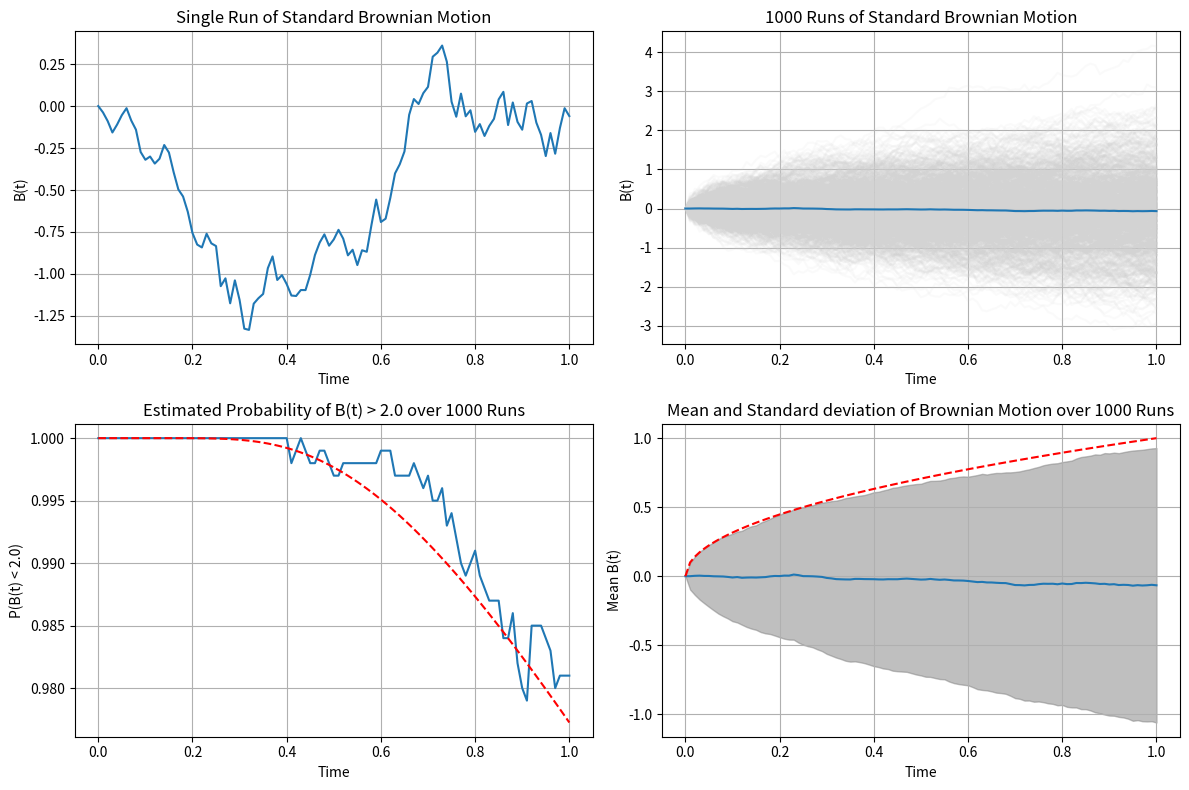

The script that saved this image:
import matplotlib.pyplot as plt
import numpy as np


def main():
    delta_t = 1e-2
    T = 1.0
    num_steps = int(T / delta_t) + 1
    drift = 0.0  # No drift for standard Brownian motion

    fig, ((ax1, ax2), (ax3, ax4)) = plt.subplots(2, 2, figsize=(12, 8))

    # Generate standard Brownian motion
    time = np.linspace(0, delta_t * (num_steps - 1), num_steps)
    B_t = perform_single_run(delta_t, num_steps, drift)
    plot_single_run(fig, ax1, time, B_t)

    multiple_runs = 1000
    all_B_t = np.zeros((multiple_runs, num_steps))
    for run in range(multiple_runs):
        all_B_t[run] = perform_single_run(delta_t, num_steps, drift)

    # Plot mean and all single runs in ax2 in light gray
    for run in range(multiple_runs):
        ax2.plot(time, all_B_t[run], color='lightgray', alpha=0.1)
    mean_B_t = np.mean(all_B_t, axis=0)
    ax2.plot(time, mean_B_t, label=f"Mean of {multiple_runs} runs")
    ax2.set_title(f"{multiple_runs} Runs of Standard Brownian Motion")
    ax2.set_xlabel("Time")
    ax2.set_ylabel("B(t)")
    ax2.grid()

    # Plot mean and analytical standard deviation in ax4
    ax4.plot(time, mean_B_t, label=f"Mean of {multiple_runs} runs")
    ax4.plot(time,
             drift * time + np.sqrt(time),
             'r--',
             label="Analytical Std Dev: √t")

    #Plot standard deviation as shaded area
    std_B_t = np.std(all_B_t, axis=0)
    ax4.fill_between(time,
                     mean_B_t - std_B_t,
                     mean_B_t + std_B_t,
                     color='gray',
                     alpha=0.5,
                     label="±1 Std Dev")

    ax4.set_title(
        f"Mean and Standard deviation of Brownian Motion over {multiple_runs} Runs"
    )
    ax4.set_xlabel("Time")
    ax4.set_ylabel("Mean B(t)")
    ax4.grid()

    # Use the 1000 runs to estimate the probability of B(T) < threshold in dependence of the time
    threshold = 2.0
    # Create new array that holds B(t) < threshold for each run and time step
    count_below_threshold = np.sum(all_B_t[:, :] < threshold,
                                   axis=0) / multiple_runs
    ax3.plot(time, count_below_threshold, label="Estimated Probability")
    ax3.set_title(
        f"Estimated Probability of B(t) > {threshold} over {multiple_runs} Runs"
    )
    ax3.set_xlabel("Time")
    ax3.set_ylabel(f"P(B(t) < {threshold})")
    ax3.grid()

    # Analytical probability calculation
    from scipy.stats import norm
    analytical_prob = norm.cdf(2 / np.sqrt(time + 1e-10))
    ax3.plot(time, analytical_prob, 'r--', label="Analytical Probability")

    fig.tight_layout()
    plt.show()


def perform_single_run(delta_t, num_steps, drift=0.0):
    B_t = np.zeros(num_steps)
    for i in range(1, num_steps):
        B_t[i] = B_t[
            i - 1] + np.sqrt(delta_t) * np.random.normal() + drift * delta_t
    return B_t


def plot_single_run(fig, ax, time, B_t):
    ax.plot(time, B_t, label="Standard Brownian Motion")
    ax.set_title("Single Run of Standard Brownian Motion")
    ax.set_xlabel("Time")
    ax.set_ylabel("B(t)")
    ax.grid()
    return


if __name__ == "__main__":
    main()
